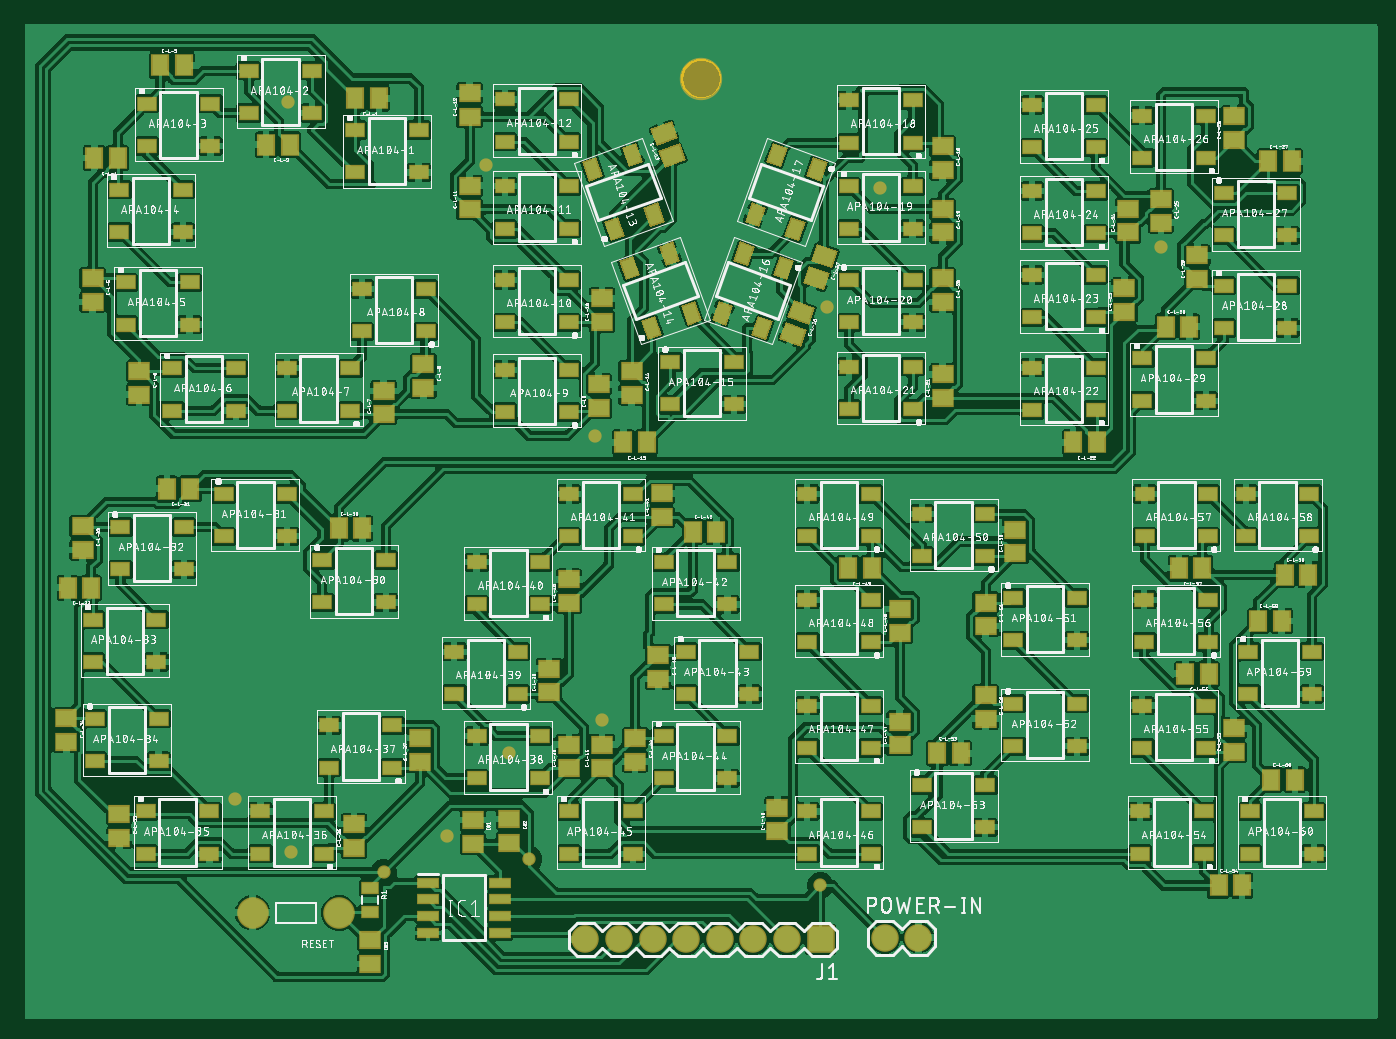
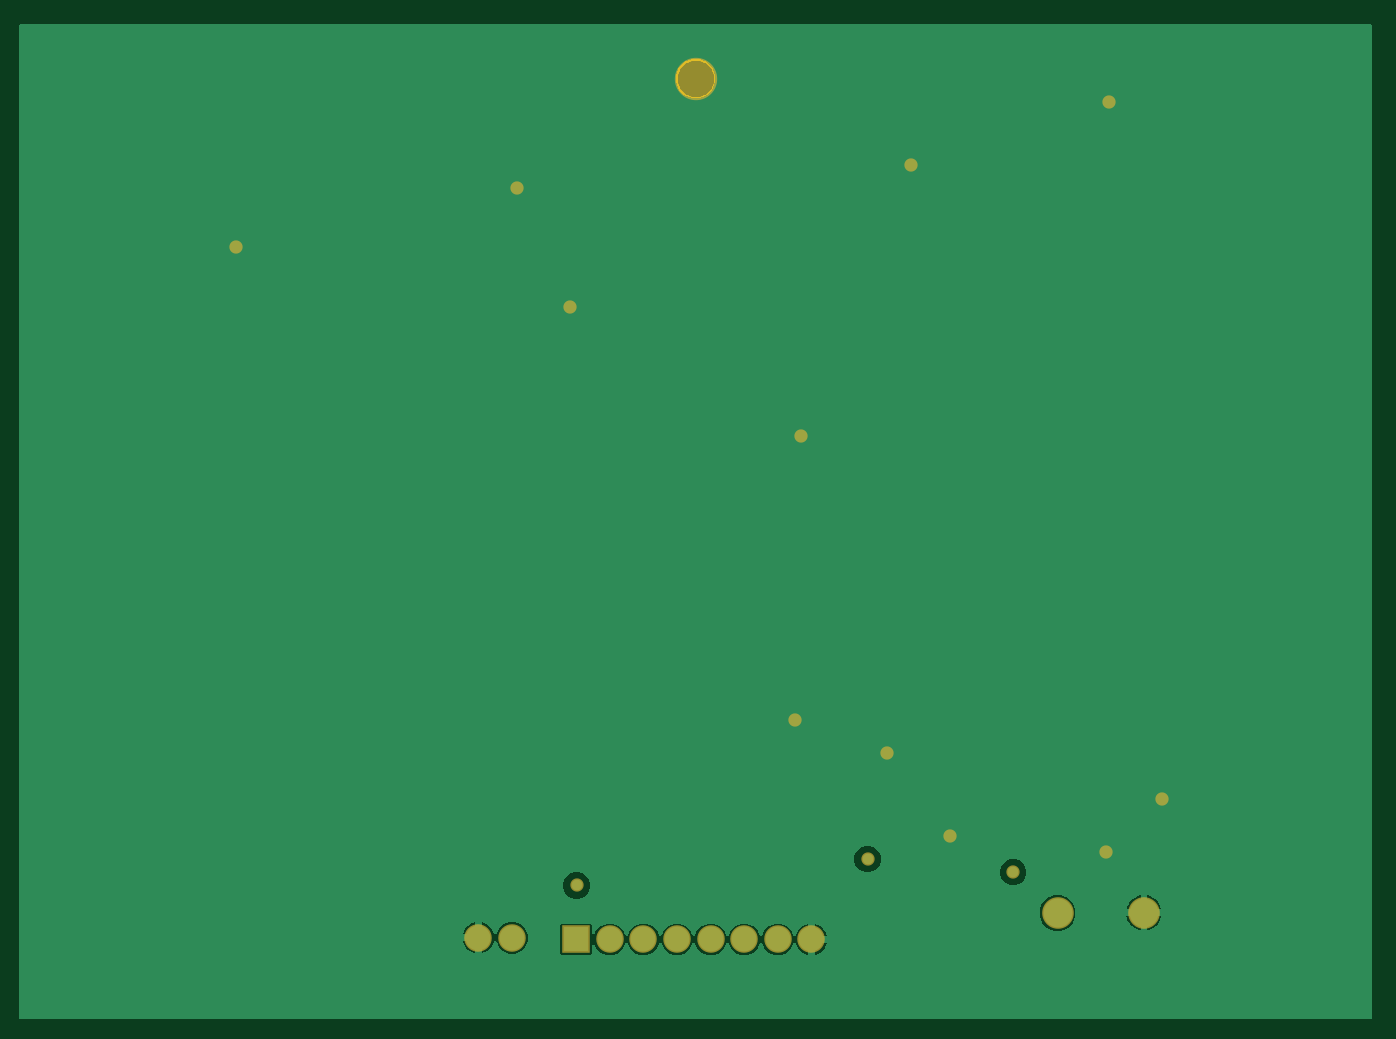
Circuit board: 8 layer files. Board 101.6 x 74.6 mm.
- bottom_copper: copper_bottom.GBL (23777 bytes)
- top_copper: copper_top.GTL (672945 bytes)
- drill: drills.TXT (588 bytes)
- outline: profile.GKO (1914 bytes)
- top_silk: silkscreen_top.GTO (787037 bytes)
- bottom_mask: soldermask_bottom.GBS (762 bytes)
- top_mask: soldermask_top.GTS (10036 bytes)
- paste: solderpaste_top.GTP (9389 bytes)

=== bottom_copper: copper_bottom.GBL (23777 bytes, source omitted) ===
=== top_copper: copper_top.GTL (672945 bytes, source omitted) ===
=== drill: drills.TXT ===
M48
;GenerationSoftware,Autodesk,EAGLE,9.1.3*%
;CreationDate,2018-09-03T04:25:59Z*%
FMAT,2
ICI,OFF
METRIC,TZ,000.0000
T4C0.4000
T3C1.0160
T2C1.1000
T1C3.0000
%
G90
M71
T1
X510000Y960000
T2
X171061Y329300
X236339Y329300
T3
X600200Y309300
X574800Y309300
X549400Y309300
X524000Y309300
X498600Y309300
X473200Y309300
X447800Y309300
X422400Y309300
X648800Y310500
X674200Y310500
T4
X200000Y375000
X157500Y415000
X365000Y450000
X317500Y387500
X347500Y895000
X435000Y475000
X857500Y832500
X197500Y942500
X430000Y690000
X605000Y787500
X645000Y877500
X270000Y360000
X380000Y370000
X600000Y350000
M30
=== outline: profile.GKO ===
G04 EAGLE Gerber RS-274X export*
G75*
%MOMM*%
%FSLAX34Y34*%
%LPD*%
%AMOC8*
5,1,8,0,0,1.08239X$1,22.5*%
G01*
%ADD10C,0.254000*%


D10*
X0Y254000D02*
X1015800Y254000D01*
X1015800Y1000000D01*
X0Y1000000D01*
X0Y254000D01*
X525000Y959464D02*
X524924Y958396D01*
X524771Y957335D01*
X524543Y956288D01*
X524241Y955260D01*
X523867Y954256D01*
X523422Y953281D01*
X522908Y952341D01*
X522329Y951440D01*
X521687Y950582D01*
X520985Y949772D01*
X520228Y949015D01*
X519418Y948313D01*
X518560Y947671D01*
X517659Y947092D01*
X516719Y946578D01*
X515744Y946133D01*
X514740Y945759D01*
X513712Y945457D01*
X512665Y945229D01*
X511604Y945076D01*
X510536Y945000D01*
X509464Y945000D01*
X508396Y945076D01*
X507335Y945229D01*
X506288Y945457D01*
X505260Y945759D01*
X504256Y946133D01*
X503281Y946578D01*
X502341Y947092D01*
X501440Y947671D01*
X500582Y948313D01*
X499772Y949015D01*
X499015Y949772D01*
X498313Y950582D01*
X497671Y951440D01*
X497092Y952341D01*
X496578Y953281D01*
X496133Y954256D01*
X495759Y955260D01*
X495457Y956288D01*
X495229Y957335D01*
X495076Y958396D01*
X495000Y959464D01*
X495000Y960536D01*
X495076Y961604D01*
X495229Y962665D01*
X495457Y963712D01*
X495759Y964740D01*
X496133Y965744D01*
X496578Y966719D01*
X497092Y967659D01*
X497671Y968560D01*
X498313Y969418D01*
X499015Y970228D01*
X499772Y970985D01*
X500582Y971687D01*
X501440Y972329D01*
X502341Y972908D01*
X503281Y973422D01*
X504256Y973867D01*
X505260Y974241D01*
X506288Y974543D01*
X507335Y974771D01*
X508396Y974924D01*
X509464Y975000D01*
X510536Y975000D01*
X511604Y974924D01*
X512665Y974771D01*
X513712Y974543D01*
X514740Y974241D01*
X515744Y973867D01*
X516719Y973422D01*
X517659Y972908D01*
X518560Y972329D01*
X519418Y971687D01*
X520228Y970985D01*
X520985Y970228D01*
X521687Y969418D01*
X522329Y968560D01*
X522908Y967659D01*
X523422Y966719D01*
X523867Y965744D01*
X524241Y964740D01*
X524543Y963712D01*
X524771Y962665D01*
X524924Y961604D01*
X525000Y960536D01*
X525000Y959464D01*
M02*

=== top_silk: silkscreen_top.GTO (787037 bytes, source omitted) ===
=== bottom_mask: soldermask_bottom.GBS ===
G04 EAGLE Gerber RS-274X export*
G75*
%MOMM*%
%FSLAX34Y34*%
%LPD*%
%AMOC8*
5,1,8,0,0,1.08239X$1,22.5*%
G01*
%ADD10C,3.203200*%
%ADD11R,2.082800X2.082800*%
%ADD12C,2.082800*%
%ADD13C,2.387600*%
%ADD14C,1.003200*%


D10*
X510000Y960000D03*
D11*
X600200Y309300D03*
D12*
X574800Y309300D03*
X549400Y309300D03*
X524000Y309300D03*
X498600Y309300D03*
X473200Y309300D03*
X447800Y309300D03*
X422400Y309300D03*
D13*
X171061Y329300D03*
X236339Y329300D03*
D12*
X648800Y310500D03*
X674200Y310500D03*
D14*
X200000Y375000D03*
X157500Y415000D03*
X365000Y450000D03*
X317500Y387500D03*
X347500Y895000D03*
X435000Y475000D03*
X857500Y832500D03*
X197500Y942500D03*
X430000Y690000D03*
X605000Y787500D03*
X645000Y877500D03*
X270000Y360000D03*
X380000Y370000D03*
X600000Y350000D03*
M02*

=== top_mask: soldermask_top.GTS (10036 bytes, source omitted) ===
=== paste: solderpaste_top.GTP (9389 bytes, source omitted) ===
